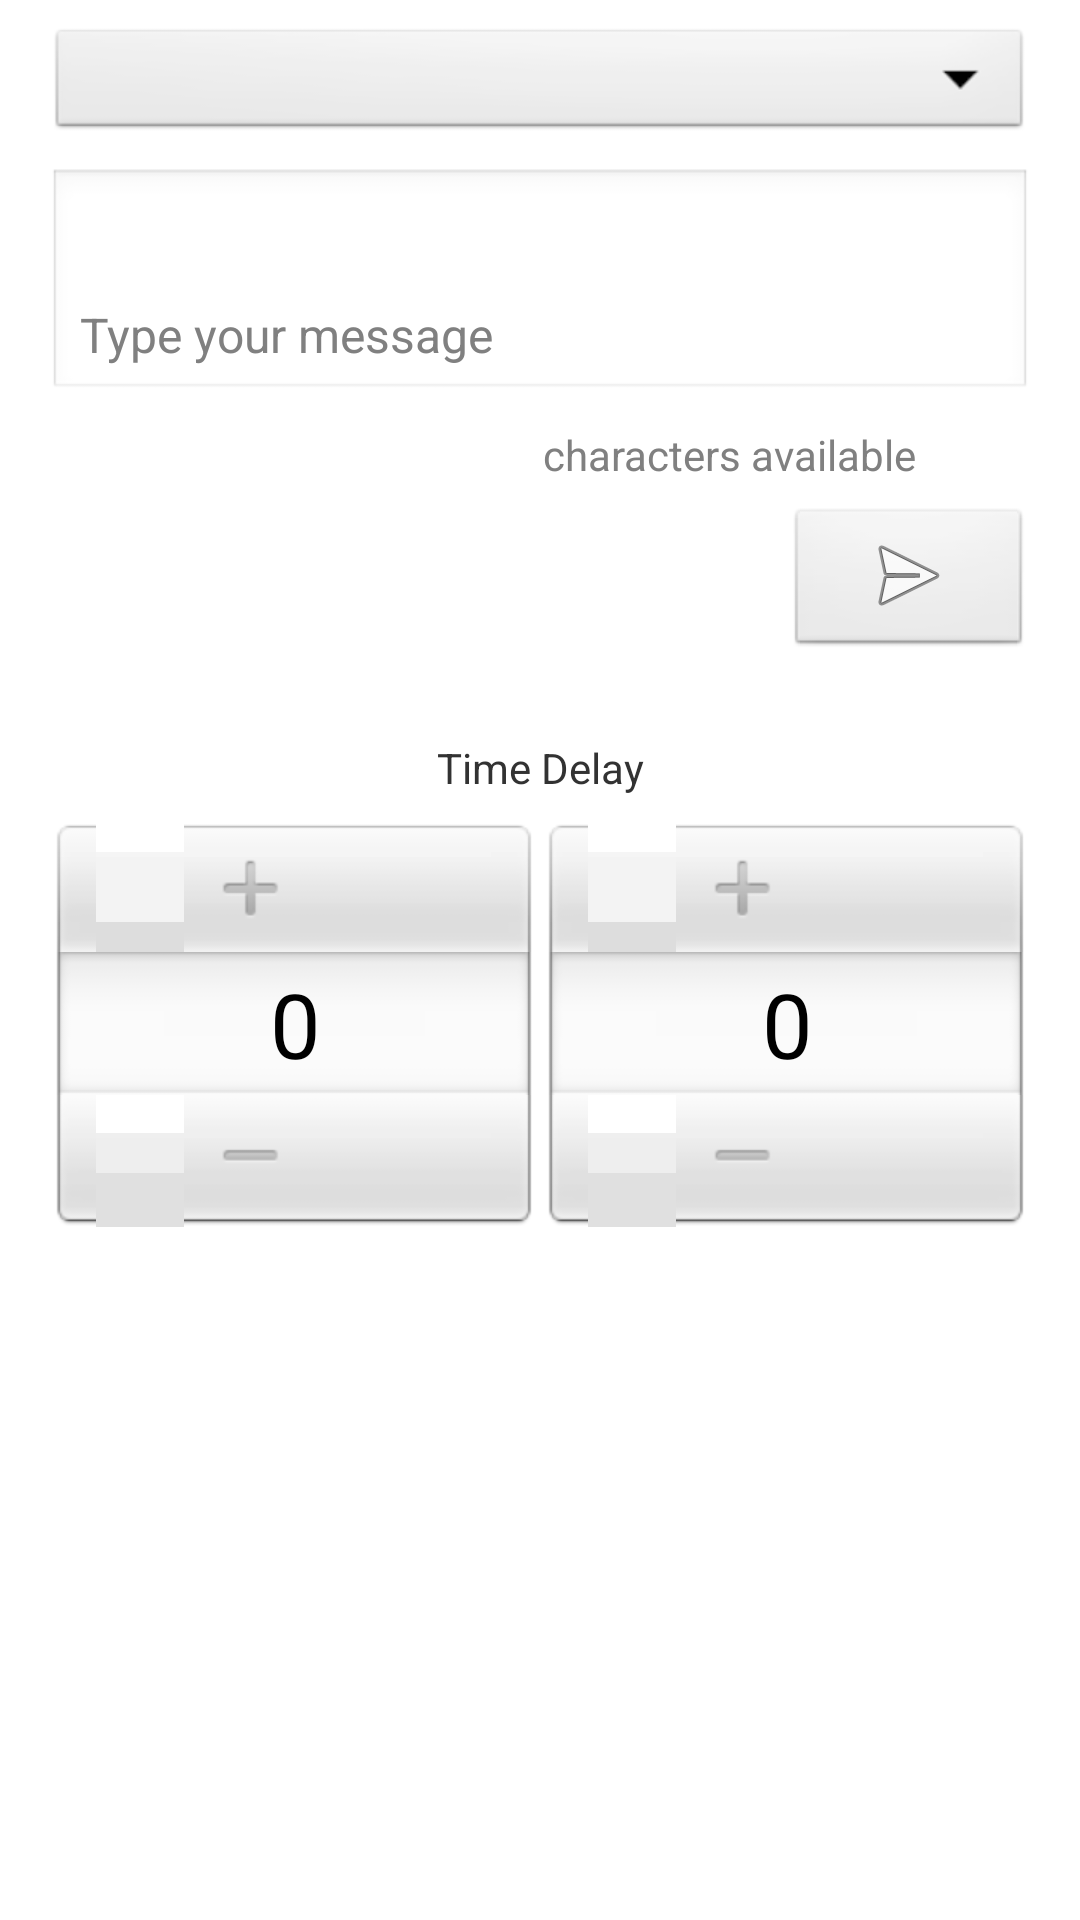

Produce the Android XML layout that renders to this screen, including the resource entries it uses.
<!-- AndroidManifest.xml: application theme AppTheme -->
<!-- res/layout/activity_message_screen.xml -->
<ScrollView xmlns:android="http://schemas.android.com/apk/res/android"
    xmlns:tools="http://schemas.android.com/tools"
    android:id="@+id/scrollView1"
    android:layout_width="match_parent"
    android:layout_height="wrap_content" >

    <LinearLayout
        android:layout_width="match_parent"
        android:layout_height="wrap_content"
        android:orientation="vertical"
        android:scrollbars="vertical" >

        <Spinner
            android:id="@+id/contacts_group"
            style="@style/InputFields"
            android:layout_width="match_parent"
            android:layout_height="40dip" />

        <EditText
            android:id="@+id/message"
            style="@style/InputFields"
            android:layout_width="match_parent"
            android:layout_height="wrap_content"
            android:gravity="bottom"
            android:hint="@string/type_msg"
            android:inputType="textLongMessage|textMultiLine"
            android:minLines="3" />

        <TextView
            android:id="@+id/counter"
            style="@style/InputFields"
            android:layout_width="289dp"
            android:layout_height="wrap_content"
            android:gravity="right"
            android:hint="@string/text_character_count"
            android:textAppearance="?android:attr/textAppearanceSmall" />

        <LinearLayout
            style="@style/InputFields"
            android:layout_width="match_parent"
            android:layout_height="wrap_content"
            android:weightSum="100" >

            <TextView
                android:id="@+id/count_contacts"
                android:layout_width="wrap_content"
                android:layout_height="match_parent"
                android:layout_weight="90"
                android:text="" />

            <ImageButton
                android:id="@+id/submit"
                android:layout_width="wrap_content"
                android:layout_height="wrap_content"
                android:layout_weight="10"
                android:contentDescription="@string/send"
                android:scaleType="fitCenter"
                android:src="@android:drawable/ic_menu_send"
                android:text="@string/send" />
        </LinearLayout>

        <TextView
            android:id="@+id/status"
            style="@style/InputFields"
            android:layout_width="wrap_content"
            android:layout_height="wrap_content"
            android:text=""
            android:textAppearance="?android:attr/textAppearanceSmall" />

        <TextView
            android:id="@+id/textView1"
            android:layout_width="match_parent"
            android:layout_height="wrap_content"
            android:gravity="center_horizontal"
            android:text="@string/time_delay" />

        <LinearLayout
            style="@style/InputFields"
            android:layout_width="match_parent"
            android:layout_height="wrap_content" 
            android:weightSum="100">

            <NumberPicker
                android:id="@+id/np_hours"
                android:layout_width="wrap_content"
                android:layout_height="wrap_content"
                android:layout_weight="50" />

            <NumberPicker
                android:id="@+id/np_minutes"
                android:layout_width="wrap_content"
                android:layout_height="wrap_content"
                android:layout_weight="50" />
        </LinearLayout>
    </LinearLayout>

</ScrollView>
<!-- resources referenced by this layout -->
<resources>
  <string name="send">Fire</string>
  <string name="text_character_count">characters available</string>
  <string name="time_delay">Time Delay</string>
  <string name="type_msg">Type your message</string>
  <style name="InputFields" parent="AppTheme">
  
          
          <item name="android:layout_width">match_parent</item>
          <item name="android:layout_height">wrap_content</item>
          <item name="android:layout_marginStart">16dip</item>
          <item name="android:layout_marginEnd">16dip</item>
          <item name="android:layout_marginTop">8dip</item>
      </style>
  <style name="AppTheme" parent="AppBaseTheme">
          
      </style>
  <style name="AppBaseTheme" parent="android:Theme.Light">
          
      </style>
</resources>
